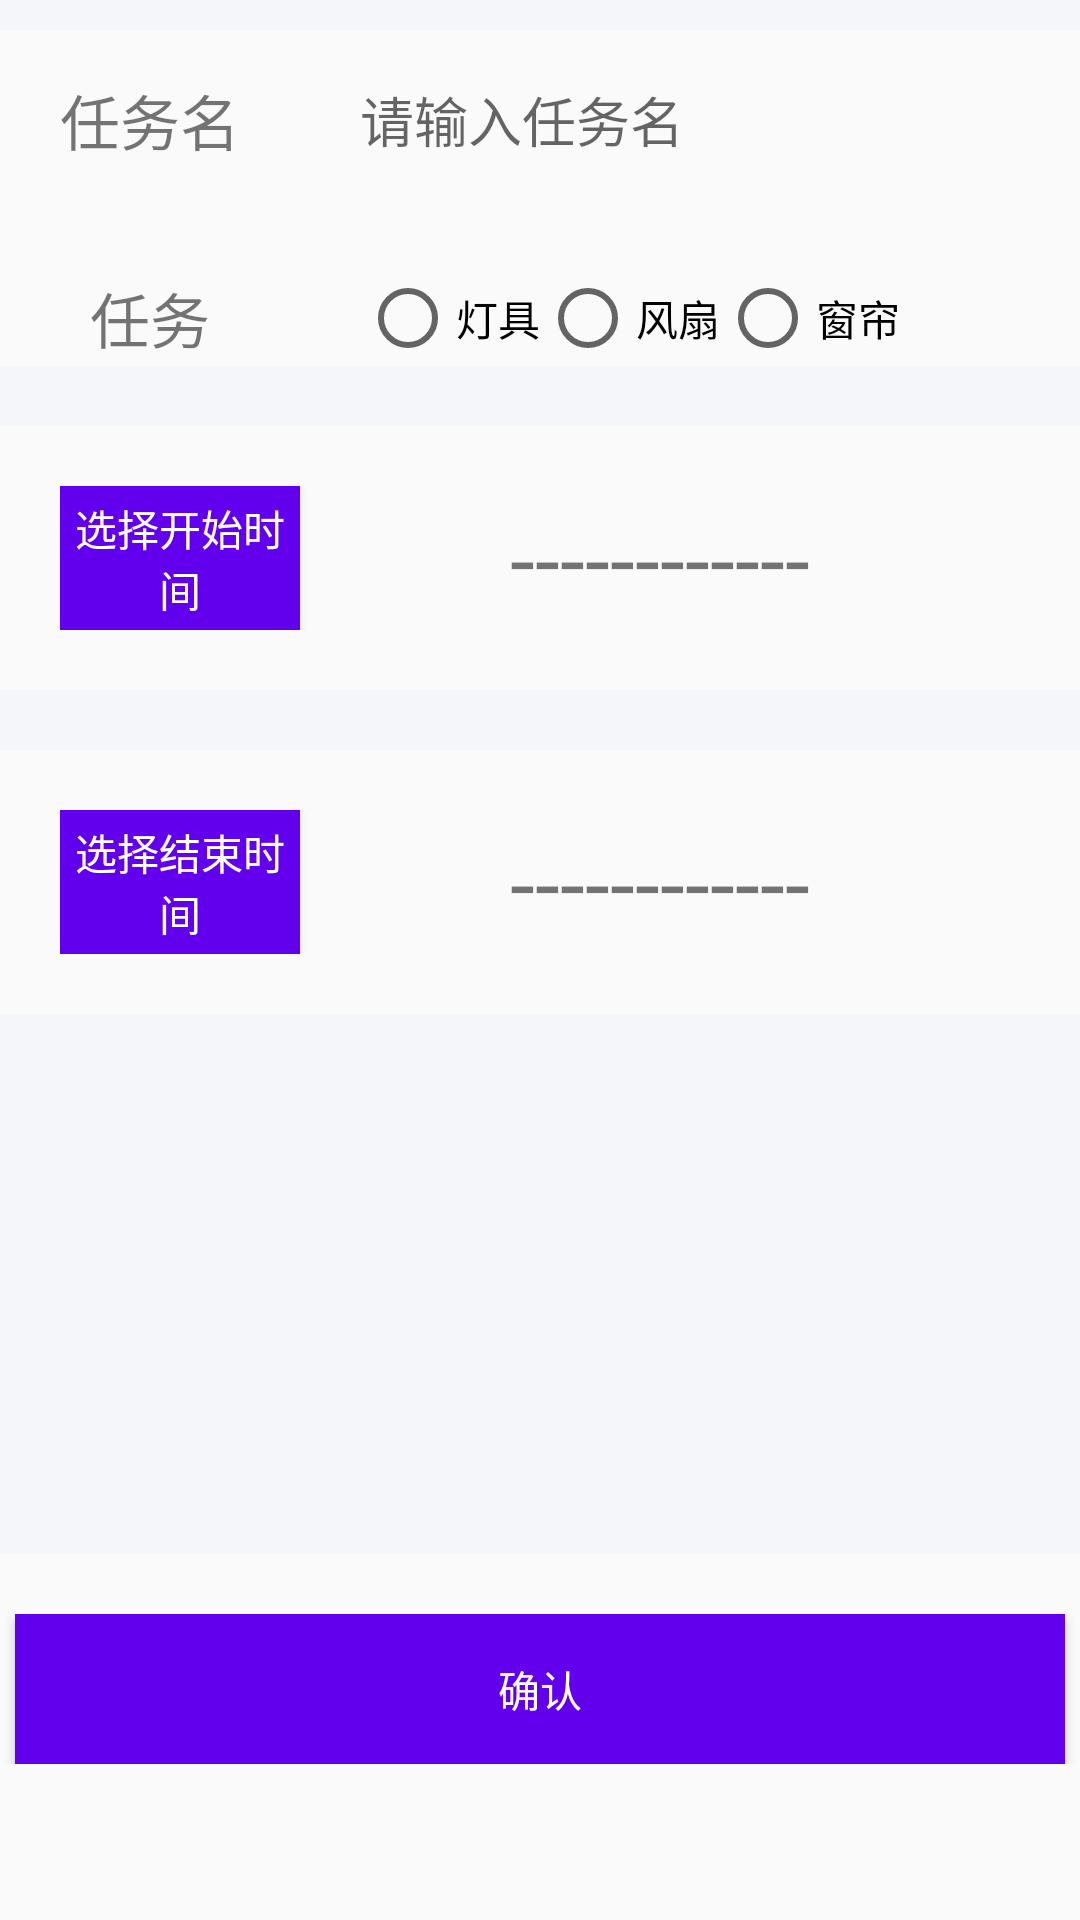

Here is an Android app screen rendered from its layout file. Give the layout XML and the strings, colors and styles it references.
<!-- AndroidManifest.xml: application theme AppTheme -->
<!-- res/layout/activity_timer_task.xml -->
<?xml version="1.0" encoding="utf-8"?>
<LinearLayout xmlns:android="http://schemas.android.com/apk/res/android"
    xmlns:tools="http://schemas.android.com/tools"
    android:layout_width="match_parent"
    android:layout_height="match_parent"
    tools:context=".TimerTaskActivity"
    android:orientation="vertical">




    <View
        android:layout_width="match_parent"
        android:layout_height="10dp"
        android:background="#F5F6FA"/>
    <LinearLayout
        android:layout_width="match_parent"
        android:layout_height="wrap_content"
        android:orientation="horizontal"
        android:gravity="center"
        >
        <TextView
            android:layout_weight="1"
            android:layout_width="0dp"
            android:layout_height="wrap_content"
            android:text="任务名    "
            android:gravity="center"
            android:textSize="20dp"
            />
        <EditText
            android:gravity="left|center"
            android:layout_weight="2"
            android:layout_width="0dp"
            android:layout_height="60dp"
            android:hint="请输入任务名"
            android:background="@null"
            android:id="@+id/input_task_name"
            />
    </LinearLayout>


    <LinearLayout
        android:layout_width="match_parent"
        android:layout_height="wrap_content"
        android:orientation="horizontal"
        android:layout_marginTop="20dp"
        android:gravity="center"
        >
        <TextView
            android:layout_weight="1"
            android:layout_width="0dp"
            android:layout_height="wrap_content"
            android:text="任务    "
            android:gravity="center"
            android:textSize="20dp"
            />
        <RadioGroup
            android:layout_weight="2"
            android:layout_width="0dp"
            android:layout_height="wrap_content"
            android:orientation="horizontal"
            >
            <RadioButton
                android:layout_width="wrap_content"
                android:layout_height="wrap_content"
                android:text="灯具"
                android:id="@+id/radio_light"
                />
            <RadioButton
                android:layout_width="wrap_content"
                android:layout_height="wrap_content"
                android:text="风扇"
                android:id="@+id/radio_fan"
                />
            <RadioButton
                android:layout_width="wrap_content"
                android:layout_height="wrap_content"
                android:text="窗帘"
                android:id="@+id/radio_power"
                />
        </RadioGroup>
    </LinearLayout>


    <View
        android:layout_width="match_parent"
        android:layout_height="20dp"
        android:background="#F5F6FA"/>
    <LinearLayout
        android:layout_width="match_parent"
        android:layout_height="wrap_content"
        android:orientation="horizontal"
        android:layout_margin="20dp"
        android:gravity="center"
        >

        <Button
            android:id="@+id/tack_start_time"
            android:layout_width="0dp"
            android:layout_height="wrap_content"
            android:layout_weight="2"
            android:background="#6200EE"
            android:onClick="Task_Click"
            android:text="选择开始时间"
            android:textColor="#fff" />

        <TextView
            android:id="@+id/show_start_time"
            android:gravity="center"
            android:layout_weight="6"
            android:layout_width="0dp"
            android:layout_height="wrap_content"
            android:text="------------"
            android:textSize="30dp"
            />
    </LinearLayout>





    <View
        android:layout_width="match_parent"
        android:layout_height="20dp"
        android:background="#F5F6FA"/>
    <LinearLayout
        android:layout_width="match_parent"
        android:layout_height="wrap_content"
        android:orientation="horizontal"
        android:layout_margin="20dp"
        android:gravity="center"
        >
        <Button
            android:layout_weight="2"
            android:layout_width="0dp"
            android:layout_height="wrap_content"
            android:id="@+id/tack_end_time"
            android:text="选择结束时间"
            android:background="#6200EE"
            android:textColor="#fff"
            android:onClick="Task_Click"
            />
        <TextView
            android:id="@+id/show_end_time"
            android:gravity="center"
            android:layout_weight="6"
            android:layout_width="0dp"
            android:layout_height="wrap_content"
            android:text="------------"
            android:textSize="30dp"
            />

    </LinearLayout>


    <View
        android:layout_width="match_parent"
        android:layout_height="180dp"
        android:background="#F5F6FA"/>

    <LinearLayout
        android:layout_width="match_parent"
        android:layout_height="wrap_content"
        android:orientation="horizontal"
        android:layout_marginTop="20dp"
        android:gravity="center"
        >
        <Button
            android:layout_width="350dp"
            android:layout_height="50dp"
            android:id="@+id/task_commit"
            android:text="确认"
            android:background="#6200EE"
            android:textColor="#fff"
            android:onClick="Task_Click"
            />
    </LinearLayout>
</LinearLayout>
<!-- resources referenced by this layout -->
<resources>
  <style name="AppTheme" parent="Theme.AppCompat.Light.DarkActionBar">
          
          <item name="colorPrimary">@color/colorPrimary</item>
          <item name="colorPrimaryDark">#F5F6FA</item>
          <item name="colorAccent">@color/colorAccent</item>
      </style>
  <!-- not gathered from this repository: default colours our renderer supplied (Android Studio template values) -->
  <color name="colorPrimary">#FF6200EE</color>
  <color name="colorAccent">#FF03DAC5</color>
</resources>
